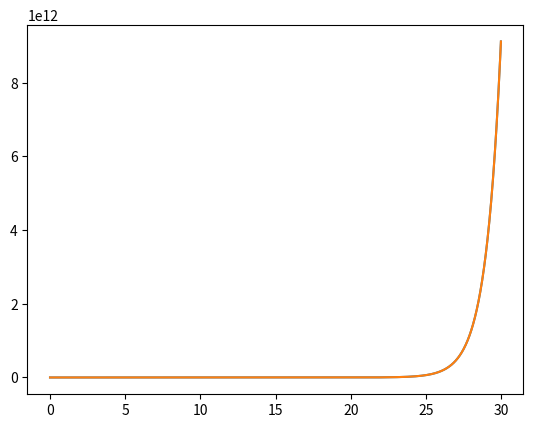
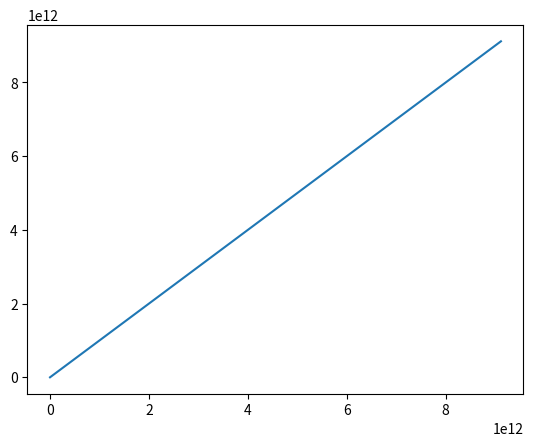

Write Python code to recreate these figures, in order.
import numpy as np
import matplotlib.pyplot as plt

#function that we differentiate
def func(t, y):
    xx = y[0]
    yy = y[1]
    xdot = xx
    ydot = yy
    return np.array([xdot, ydot])

class Euler:

    def __init__(self, func, x0, time_zero, time_end, step):
        self.func = func    #function
        self.x0 = x0        #function zero place
        self.time_zero = time_zero      #start differentiate
        self.time_end = time_end        #stop differentiate
        self.step = step
        self.time = np.arange(self.time_zero, self.time_end, self.step)     #list with time from time_zero to time_end with step
        self.length_time = len(self.time)
        self.x_matrix = np.zeros((self.length_time, len(self.x0)))          #for a vector equation x_matrix = np.zeros(N)
        self.x_matrix[0] = np.array(self.x0)
        self.iter = 1

    #method of start symulation
    def start_symulation(self):
        while(self.iter < self.length_time):
            self.x_matrix[self.iter]= np.array(self.x_matrix[self.iter - 1] + self.step
                                               * self.func(self.time[self.iter - 1],
                                                           self.x_matrix[self.iter - 1]))   #equation Euler
            self.iter += 1
        return self.time, self.x_matrix     #return our time and euler solution

    #method
    def show_plots(self):
        plt.figure(1)       #first plot with time to solution xdot and ydot
        plt.plot(self.time, self.x_matrix[:,0])
        plt.plot(self.time, self.x_matrix[:,1])
        plt.figure(2)       #second plot with solution xdot to ydot
        plt.plot(self.x_matrix[:,0], self.x_matrix[:,1])
        return plt.show()

#values
x0 = [1.0, 1.0]
time_zero = .0
time_end = 30.0
step = 0.01
#use of the Euler class
euler = Euler(func, x0, time_zero, time_end, step)
time, x_matrix = euler.start_symulation()
euler.show_plots()
